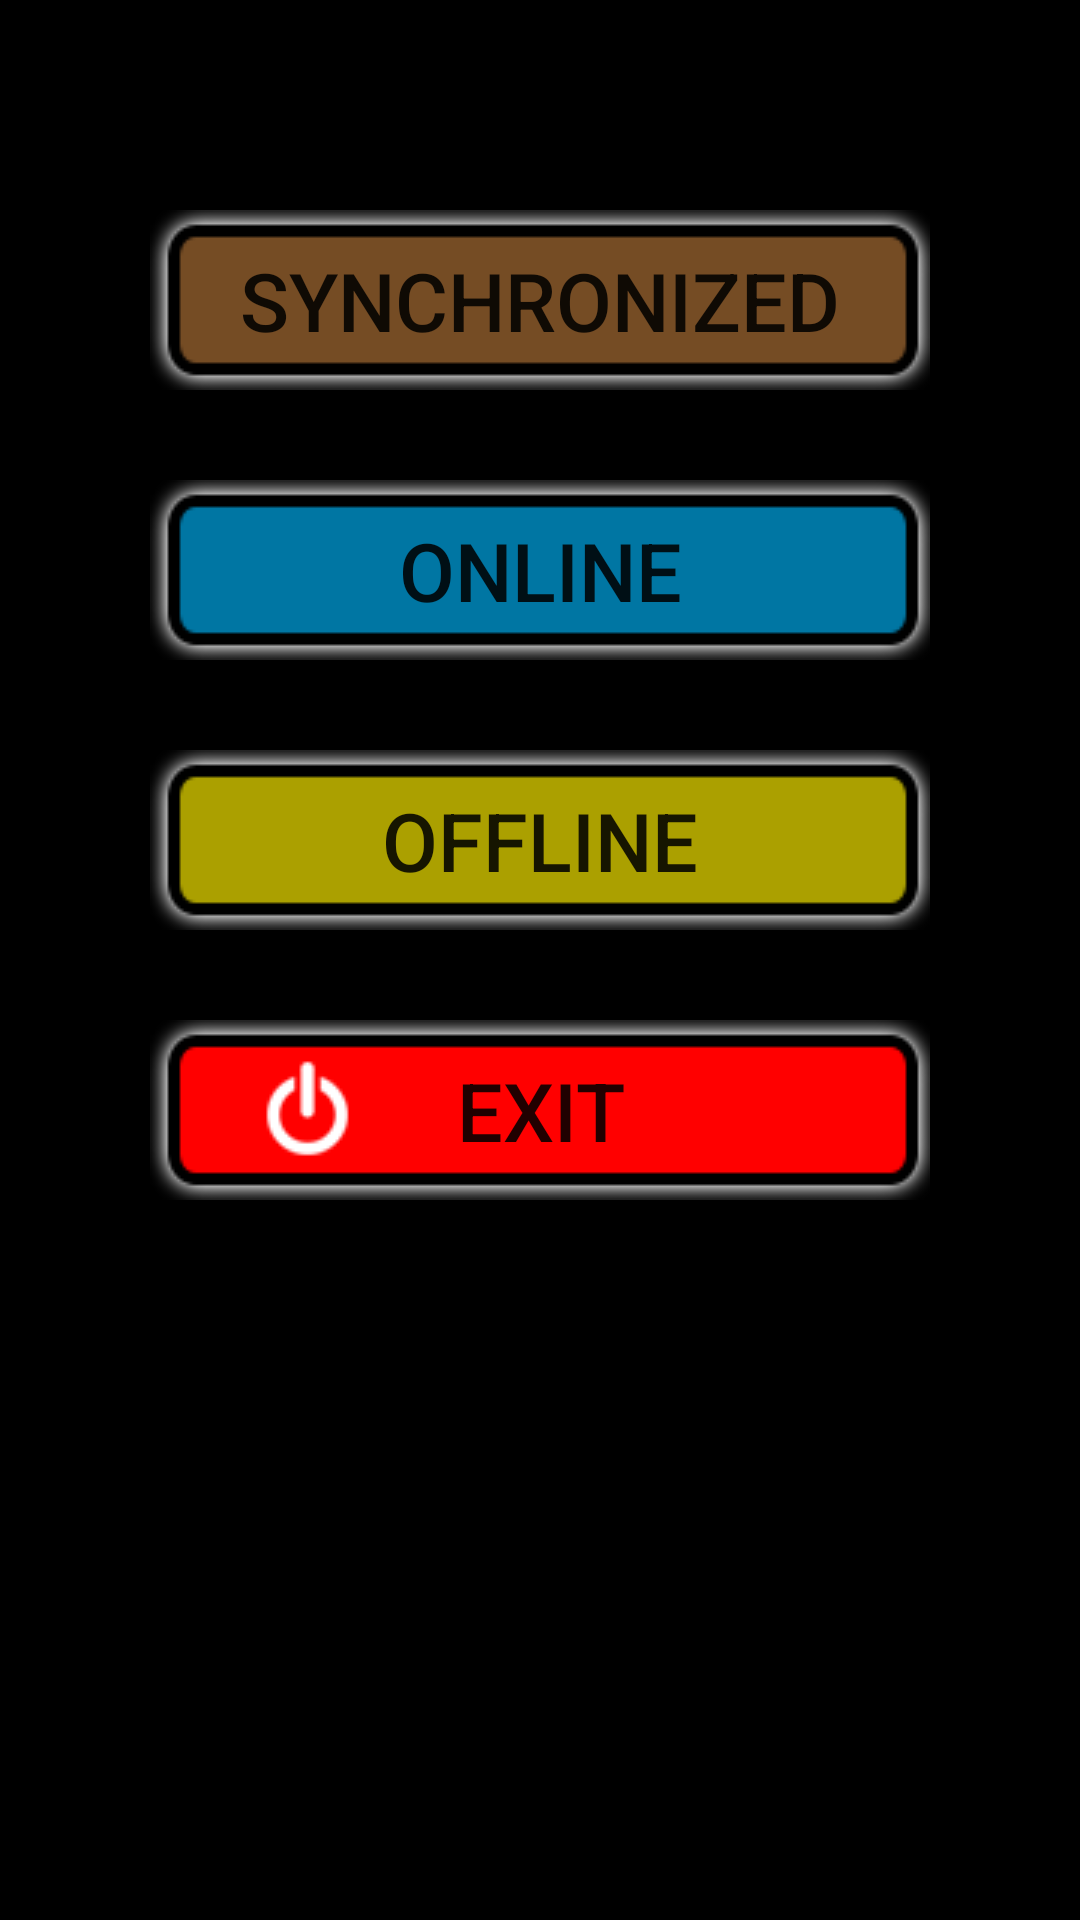

Layout XML and referenced resources for this Android screen:
<!-- AndroidManifest.xml: application theme Theme.ManagerIPCCTV -->
<!-- res/layout/activity_form_start.xml -->
<?xml version="1.0" encoding="utf-8"?>
<androidx.constraintlayout.widget.ConstraintLayout xmlns:android="http://schemas.android.com/apk/res/android"
    xmlns:app="http://schemas.android.com/apk/res-auto"
    xmlns:tools="http://schemas.android.com/tools"
    android:layout_width="match_parent"
    android:layout_height="match_parent"
    android:background="#000"
    tools:context=".FormStart">

    <Button
        android:id="@+id/buttonFormstartSynchronized"
        android:layout_width="wrap_content"
        android:layout_height="wrap_content"
        android:layout_marginTop="70dp"
        android:background="@drawable/maingetip"
        android:text="Synchronized"
        android:textSize="27sp"
        app:layout_constraintEnd_toEndOf="parent"
        app:layout_constraintStart_toStartOf="parent"
        app:layout_constraintTop_toTopOf="parent" />

    <Button
        android:id="@+id/buttonFormstartOnline"
        android:layout_width="wrap_content"
        android:layout_height="wrap_content"
        android:layout_marginTop="30dp"
        android:text="Online"
        android:background="@drawable/mainmachinetype"
        android:textSize="27sp"
        app:layout_constraintEnd_toEndOf="parent"
        app:layout_constraintStart_toStartOf="parent"
        app:layout_constraintTop_toBottomOf="@+id/buttonFormstartSynchronized" />

    <Button
        android:id="@+id/buttonFormstartOffline"
        android:layout_width="wrap_content"
        android:layout_height="wrap_content"
        android:layout_marginTop="30dp"
        android:text="Offline"
        android:background="@drawable/mainreport"
        android:textSize="27sp"
        app:layout_constraintEnd_toEndOf="parent"
        app:layout_constraintStart_toStartOf="parent"
        app:layout_constraintTop_toBottomOf="@+id/buttonFormstartOnline" />

    <Button
        android:id="@+id/buttonFormstartExit"
        android:layout_width="wrap_content"
        android:layout_height="wrap_content"
        android:layout_marginTop="30dp"
        android:text="Exit"
        android:background="@drawable/mainexit"
        android:textSize="27sp"
        app:layout_constraintEnd_toEndOf="parent"
        app:layout_constraintStart_toStartOf="parent"
        app:layout_constraintTop_toBottomOf="@+id/buttonFormstartOffline" />
</androidx.constraintlayout.widget.ConstraintLayout>
<!-- resources referenced by this layout -->
<resources>
  <!-- drawable mainexit: png bitmap (drawable-v24, 5912 bytes) -->
  <!-- drawable maingetip: png bitmap (drawable-v24, 5064 bytes) -->
  <!-- drawable mainmachinetype: png bitmap (drawable-v24, 5066 bytes) -->
  <!-- drawable mainreport: png bitmap (drawable-v24, 5067 bytes) -->
  <style name="Theme.ManagerIPCCTV" parent="Theme.MaterialComponents.DayNight.DarkActionBar">
          
          <item name="colorPrimary">@color/purple_500</item>
          <item name="colorPrimaryVariant">@color/purple_700</item>
          <item name="colorOnPrimary">@color/white</item>
          
          <item name="colorSecondary">@color/teal_200</item>
          <item name="colorSecondaryVariant">@color/teal_700</item>
          <item name="colorOnSecondary">@color/black</item>
          
          <item name="android:statusBarColor" tools:targetApi="l">?attr/colorPrimaryVariant</item>
          
      </style>
  <!-- not gathered from this repository: default colours our renderer supplied (Android Studio template values) -->
  <color name="purple_500">#FF6200EE</color>
  <color name="purple_700">#FF3700B3</color>
  <color name="teal_200">#FF03DAC5</color>
  <color name="teal_700">#FF018786</color>
  <color name="black">#FF000000</color>
  <color name="white">#FFFFFFFF</color>
</resources>
